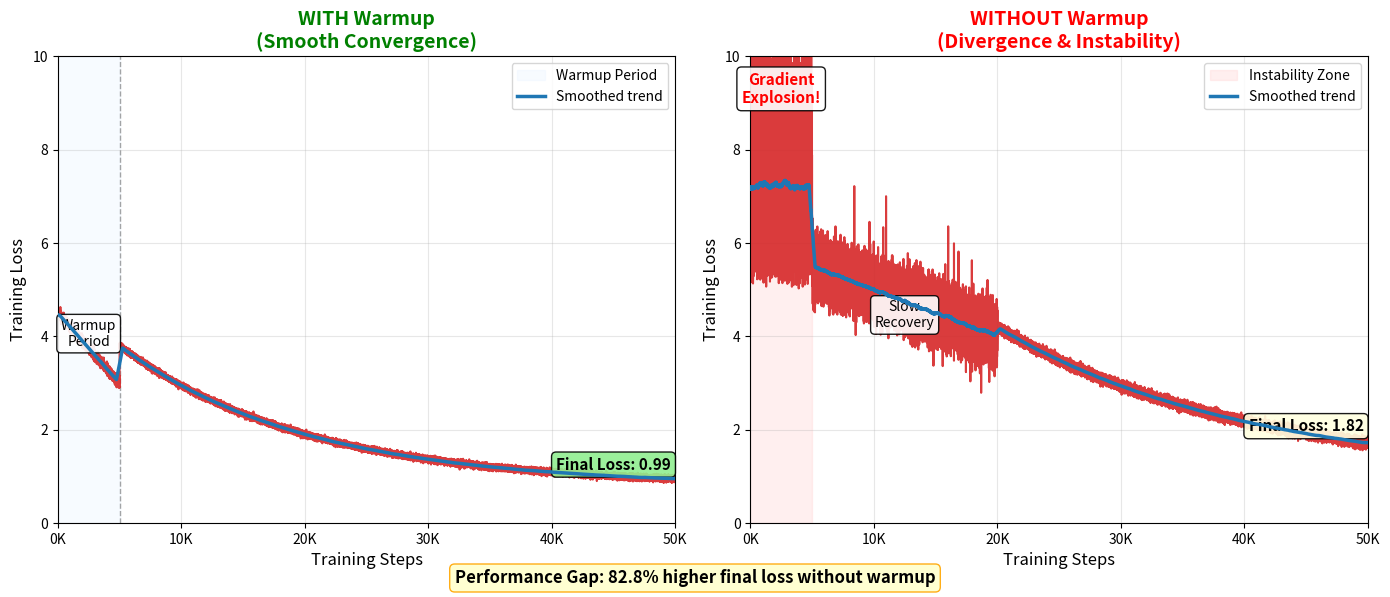

Python code for this plot: (Note: this script raises an exception after producing the figure.)
#!/usr/bin/env python3
"""
Warmup Necessity Demo
Demonstrates why warmup is critical for transformer training:
- Left panel: WITH warmup (smooth convergence)
- Right panel: WITHOUT warmup (divergence/instability)
"""

import numpy as np
import matplotlib.pyplot as plt
from pathlib import Path

np.random.seed(42)

# Configuration
TOTAL_STEPS = 50_000
WARMUP_STEPS = 5_000

# Generate synthetic training loss curves
steps = np.arange(TOTAL_STEPS)

# WITH WARMUP: Smooth exponential decay with minor noise
def generate_warmup_loss(steps, warmup_steps):
    loss = np.zeros_like(steps, dtype=float)

    # During warmup: gradual stabilization
    warmup_mask = steps < warmup_steps
    loss[warmup_mask] = 4.5 - 1.5 * (steps[warmup_mask] / warmup_steps) + \
                        np.random.normal(0, 0.05, warmup_mask.sum())

    # After warmup: smooth exponential decay
    post_warmup = steps >= warmup_steps
    post_steps = steps[post_warmup] - warmup_steps
    decay = np.exp(-post_steps / 15000)
    loss[post_warmup] = 3.0 * decay + 0.8 + np.random.normal(0, 0.03, post_warmup.sum())

    return loss

# WITHOUT WARMUP: Initial instability, slow recovery, higher final loss
def generate_no_warmup_loss(steps):
    loss = np.zeros_like(steps, dtype=float)

    # Initial phase: high instability with spikes
    early_phase = steps < 5000
    loss[early_phase] = 5.0 + 2.0 * np.random.random(early_phase.sum()) + \
                        np.abs(np.random.normal(0, 1.5, early_phase.sum()))
    # Add dramatic spikes
    spike_indices = np.random.choice(np.where(early_phase)[0], size=15, replace=False)
    loss[spike_indices] += np.random.uniform(3, 8, len(spike_indices))

    # Middle phase: gradual but noisy recovery
    mid_phase = (steps >= 5000) & (steps < 20000)
    mid_steps = steps[mid_phase] - 5000
    loss[mid_phase] = 5.5 - 1.5 * (mid_steps / 15000) + \
                      np.random.normal(0, 0.3, mid_phase.sum())
    # Still some instability
    spike_indices_mid = np.random.choice(np.where(mid_phase)[0], size=10, replace=False)
    loss[spike_indices_mid] += np.random.uniform(0.5, 2, len(spike_indices_mid))

    # Late phase: converges but to higher final loss
    late_phase = steps >= 20000
    late_steps = steps[late_phase] - 20000
    decay = np.exp(-late_steps / 20000)
    loss[late_phase] = 3.2 * decay + 1.0 + np.random.normal(0, 0.05, late_phase.sum())

    return loss

loss_warmup = generate_warmup_loss(steps, WARMUP_STEPS)
loss_no_warmup = generate_no_warmup_loss(steps)

# Create dual panel figure
fig, (ax1, ax2) = plt.subplots(1, 2, figsize=(14, 6))

# Color scheme
colors = {
    'loss': '#d62728',        # Red for loss
    'warmup_region': '#e6f2ff',
    'instability': '#ffcccc'
}

# LEFT PANEL: WITH WARMUP
ax1.axvspan(0, WARMUP_STEPS, alpha=0.3, color=colors['warmup_region'],
            label='Warmup Period', zorder=0)
ax1.axvline(x=WARMUP_STEPS, color='gray', linestyle='--', linewidth=1, alpha=0.7)

ax1.plot(steps, loss_warmup, color=colors['loss'], linewidth=1.5, alpha=0.9)

# Smoothed trend line
from scipy.ndimage import uniform_filter1d
smooth_warmup = uniform_filter1d(loss_warmup, size=500)
ax1.plot(steps, smooth_warmup, color='#1f77b4', linewidth=2.5,
         label='Smoothed trend', zorder=5)

# Annotations
ax1.annotate('Warmup\nPeriod',
            xy=(WARMUP_STEPS/2, 3.8), fontsize=10, ha='center',
            bbox=dict(boxstyle='round', facecolor='white', alpha=0.9))

ax1.annotate(f'Final Loss: {loss_warmup[-1]:.2f}',
            xy=(45000, loss_warmup[-1] + 0.15),
            fontsize=11, ha='center', fontweight='bold',
            bbox=dict(boxstyle='round', facecolor='lightgreen', alpha=0.9))

ax1.set_xlabel('Training Steps', fontsize=12)
ax1.set_ylabel('Training Loss', fontsize=12)
ax1.set_title('WITH Warmup\n(Smooth Convergence)', fontsize=14, fontweight='bold', color='green')
ax1.set_xlim(0, TOTAL_STEPS)
ax1.set_ylim(0, 10)
ax1.xaxis.set_major_formatter(plt.FuncFormatter(lambda x, p: f'{int(x/1000)}K'))
ax1.legend(loc='upper right', fontsize=10)
ax1.grid(True, alpha=0.3)

# RIGHT PANEL: WITHOUT WARMUP
ax2.axvspan(0, 5000, alpha=0.3, color=colors['instability'],
            label='Instability Zone', zorder=0)

ax2.plot(steps, loss_no_warmup, color=colors['loss'], linewidth=1.5, alpha=0.9)

# Smoothed trend line
smooth_no_warmup = uniform_filter1d(loss_no_warmup, size=500)
ax2.plot(steps, smooth_no_warmup, color='#1f77b4', linewidth=2.5,
         label='Smoothed trend', zorder=5)

# Annotations
ax2.annotate('Gradient\nExplosion!',
            xy=(2500, 9),
            fontsize=11, ha='center', fontweight='bold',
            color='red',
            bbox=dict(boxstyle='round', facecolor='white', alpha=0.9))

ax2.annotate('Slow\nRecovery',
            xy=(12500, 4.2),
            fontsize=10, ha='center',
            bbox=dict(boxstyle='round', facecolor='white', alpha=0.9))

ax2.annotate(f'Final Loss: {loss_no_warmup[-1]:.2f}',
            xy=(45000, loss_no_warmup[-1] + 0.15),
            fontsize=11, ha='center', fontweight='bold',
            bbox=dict(boxstyle='round', facecolor='lightyellow', alpha=0.9))

# Performance gap annotation
gap = loss_no_warmup[-1] - loss_warmup[-1]
gap_pct = (gap / loss_warmup[-1]) * 100

ax2.set_xlabel('Training Steps', fontsize=12)
ax2.set_ylabel('Training Loss', fontsize=12)
ax2.set_title('WITHOUT Warmup\n(Divergence & Instability)', fontsize=14, fontweight='bold', color='red')
ax2.set_xlim(0, TOTAL_STEPS)
ax2.set_ylim(0, 10)
ax2.xaxis.set_major_formatter(plt.FuncFormatter(lambda x, p: f'{int(x/1000)}K'))
ax2.legend(loc='upper right', fontsize=10)
ax2.grid(True, alpha=0.3)

# Add performance gap annotation between panels
fig.text(0.5, 0.02, f'Performance Gap: {gap_pct:.1f}% higher final loss without warmup',
         ha='center', fontsize=12, fontweight='bold',
         bbox=dict(boxstyle='round', facecolor='#ffffcc', alpha=0.9, edgecolor='orange'))

plt.tight_layout()
plt.subplots_adjust(bottom=0.12)

# Save
output_path = Path(__file__).parent.parent / 'images' / 'warmup_necessity_demo.png'
plt.savefig(output_path, dpi=150, bbox_inches='tight', facecolor='white')
plt.close()

print(f"Saved: {output_path}")
